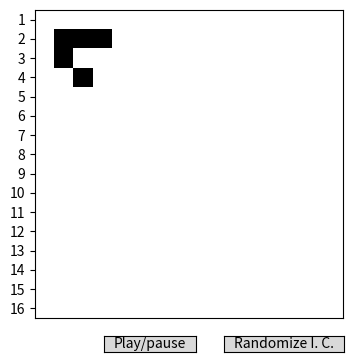

Write Python code to recreate this figure.
from time import sleep

import numpy as np
import matplotlib.pyplot as plt
import matplotlib.cm as cm
from matplotlib import animation

import random
from matplotlib.widgets import Button


def vecindario(b):
    """Array de células vivas en el vecindario."""
    vecindario = (
            np.roll(np.roll(b, 1, 1), 1, 0) +  # Abajo-derecha
            np.roll(b, 1, 0) +  # Abajo
            np.roll(np.roll(b, -1, 1), 1, 0) +  # Abajo-izquierda
            np.roll(b, -1, 1) +  # Izquierda
            np.roll(np.roll(b, -1, 1), -1, 0) +  # Arriba-izquierda
            np.roll(b, -1, 0) +  # Arriba
            np.roll(np.roll(b, 1, 1), -1, 0) +  # Arriba-derecha
            np.roll(b, 1, 1)  # Derecha
    )
    return vecindario


def paso(b):
    """Paso en el juego de la vida de Conway."""
    v = vecindario(b)
    buffer_b = b.copy()  # Hacemos una copia de la matriz
    for i in range(buffer_b.shape[0]):
        for j in range(buffer_b.shape[1]):
            if v[i, j] == 3 or (v[i, j] == 2 and buffer_b[i, j]):
                buffer_b[i, j] = 1
            else:
                buffer_b[i, j] = 0
    return buffer_b


# Parámetros del problema
GENERACIONES = 100
N = 16  # Dimensiones del tablero (N, M)
M = N

pause = True  # Pausa


def onClick(event):
    global pause
    pause ^= True


# Construimos el tablero
tablero = np.zeros((N, M), dtype=int)

# CONDICIONES INICIALES (CASILLAS ENCENDIDAS)
#   Añadimos una nave
tablero[1, 1:4] = 1
tablero[2, 1] = 1
tablero[3, 2] = 1


def randomize(event):
    for i in range(0, N - 1):
        for j in range(0, N - 1):
            tablero[i, j] = random.randint(0, 1)
    global b
    b = tablero
    imagen.set_data(b)
    print(tablero)


# Creamos la figura, formateo diverso
fig = plt.figure(figsize=(4, 4))
ax = fig.add_subplot(111)
# ax.axis('off')
b = tablero
imagen = ax.imshow(b, interpolation="none", aspect="equal", cmap=cm.gray_r)

# Major ticks
# ax.set_xticks(np.arange(0, N, 1));
ax.set_yticks(np.arange(0, N, 1));

# Labels for major ticks
# ax.set_xticklabels(np.arange(1, N+1, 1));
ax.set_yticklabels(np.arange(1, N + 1, 1));

# Minor ticks
# ax.set_xticks(np.arange(-.5, N, 1), minor=True);
# ax.set_yticks(np.arange(-.5, N, 1), minor=True);

plt.tick_params(
    axis='x',  # changes apply to the x-axis
    which='both',  # both major and minor ticks are affected
    bottom=False,  # ticks along the bottom edge are off
    top=False,  # ticks along the top edge are off
    labelbottom=False)  # labels along the bottom edge are off


def animate(i):
    global b

    if not pause:  # Pause check
        print(i)  # El parámetro de avance: la pausa no le afecta
        b = paso(b)  # Iteramos la animación

        imagen.set_data(b)

    return imagen,


# Botones play/pausa, randomizar
# fig.canvas.mpl_connect('button_press_event', onClick) # Si queremos conectar el click puse a la figura entera
pause_ax = fig.add_axes((0.3, 0.025, 0.23, 0.04), anchor='SE')
pause_button = Button(pause_ax, 'Play/pause', hovercolor='0.975')
pause_button.on_clicked(onClick)

random_ax = fig.add_axes((0.6, 0.025, 0.3, 0.04), anchor='SW')
random_button = Button(random_ax, 'Randomize I. C.', hovercolor='0.975')
random_button.on_clicked(randomize)

# Animacion
anim = animation.FuncAnimation(fig, animate, frames=GENERACIONES, blit=True, interval=200, repeat=True)
plt.show()